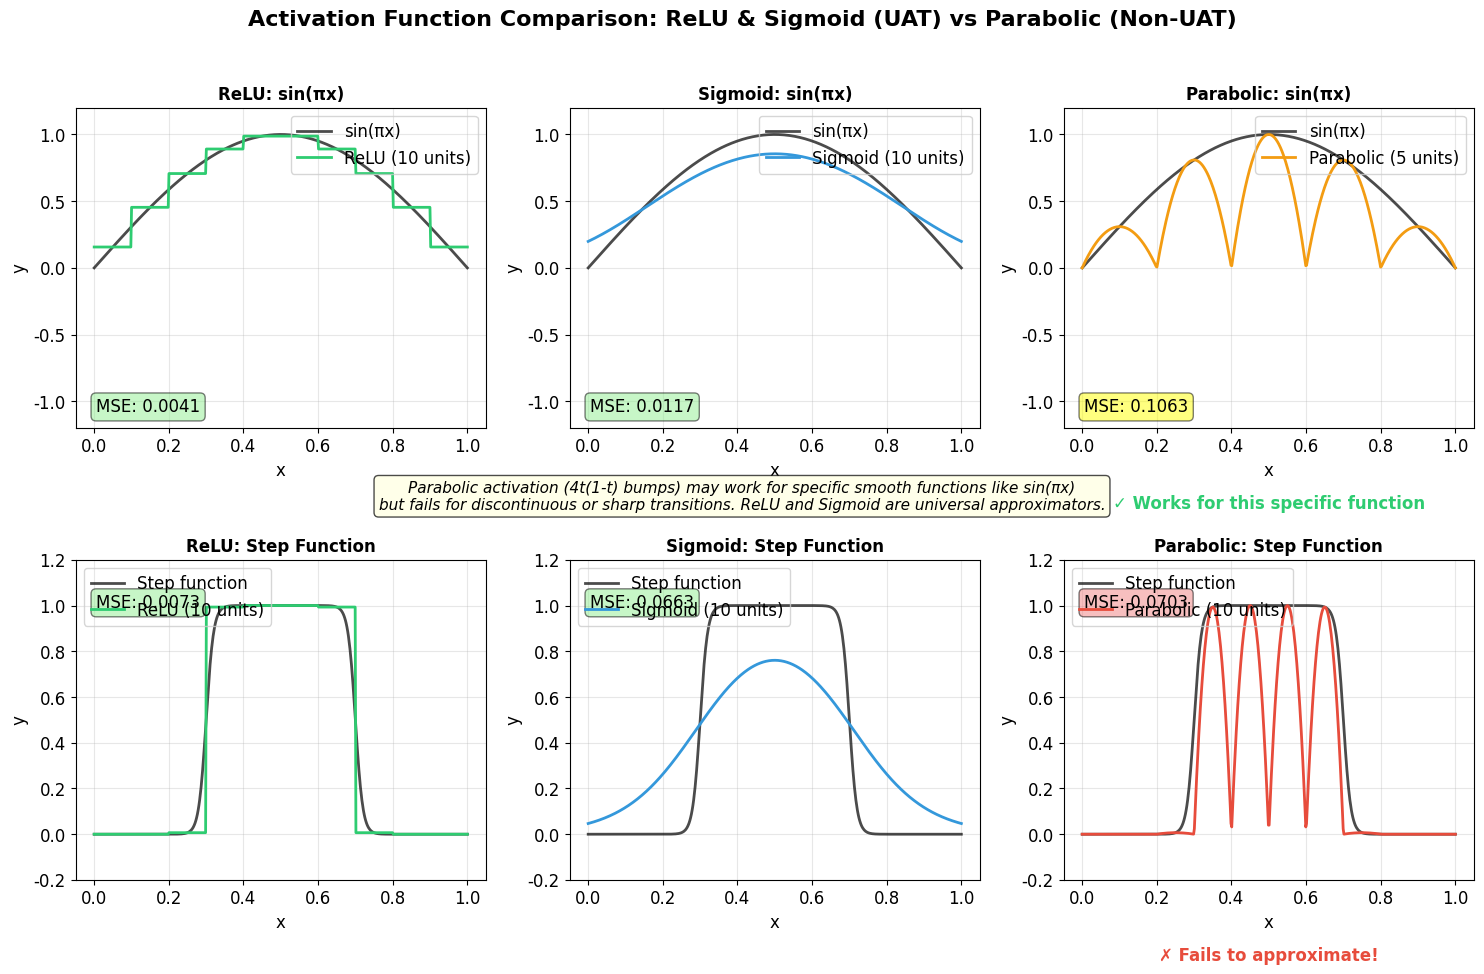

The script that saved this image: (Note: this script raises an exception after producing the figure.)
#!/usr/bin/env python3
"""Generate parabolic failure figure based on uat-demo.md JavaScript code"""

import numpy as np
import matplotlib.pyplot as plt
import matplotlib.patches as patches
import warnings
warnings.filterwarnings('ignore')

# Set consistent style with transparent background
plt.rcParams['figure.facecolor'] = 'none'
plt.rcParams['axes.facecolor'] = 'none'
plt.rcParams['savefig.facecolor'] = 'none'
plt.rcParams['font.family'] = 'Arial'
plt.rcParams['font.size'] = 12

# Color scheme
colors = {
    'primary': '#3498DB',
    'secondary': '#E74C3C',
    'success': '#2ECC71',
    'warning': '#F39C12',
    'neutral': '#34495E'
}

def sigmoid(x):
    """Sigmoid activation function"""
    return 1 / (1 + np.exp(-x))

def relu(x):
    """ReLU activation function"""
    return np.maximum(0, x)

def parabolic(x):
    """Parabolic activation function (x^2)"""
    return x * x

def generate_relu_approximation(target_func, x_range, num_units):
    """Generate ReLU step approximation - from uat-demo.md"""
    def approx(x):
        # Create step function approximation
        bumpIdx = np.minimum(np.floor(x * num_units).astype(int), num_units - 1)
        xMid = (bumpIdx + 0.5) / num_units
        return target_func(xMid)
    
    return np.vectorize(approx)(x_range)

def generate_sigmoid_approximation(target_func, x_range, num_units):
    """Generate sigmoid smooth approximation - from uat-demo.md"""
    steepness = 10  # Steepness factor for sigmoid transitions
    
    def approx(x):
        result = 0
        for i in range(num_units):
            left = i / num_units
            right = (i + 1) / num_units
            center = (left + right) / 2
            height = target_func(center)
            
            # Sigmoid "step" - smooth transition from 0 to height
            leftSigmoid = sigmoid(steepness * (x - left))
            rightSigmoid = sigmoid(steepness * (x - right))
            step = leftSigmoid - rightSigmoid
            result += height * step
        return result
    
    return np.vectorize(approx)(x_range)

def generate_parabolic_approximation(target_func, x_range, num_units):
    """Generate parabolic approximation - from uat.md JavaScript code
    This attempts to create localized bumps with parabolas using 4t(1-t) formula
    """
    def approx(x):
        result = 0
        for i in range(num_units):
            left = i / num_units
            right = (i + 1) / num_units
            center = (left + right) / 2
            width = right - left
            height = target_func(center)
            
            # Try to create a "bump" using parabola - from uat.md line 738-741
            # Parabola that's zero at boundaries and peaks at center
            if x >= left and x <= right:
                t = (x - left) / width  # Normalize to [0,1]
                # Parabola: 4t(1-t) peaks at t=0.5 with value 1
                parabolaBump = 4 * t * (1 - t)
                result += height * parabolaBump
        return result
    
    return np.vectorize(approx)(x_range)

def generate_parabolic_failure_figure():
    """Generate figure showing parabolic success on sine but failure on step"""
    
    # Target functions - matching uat.md exactly
    def sine_pi(x):
        return np.sin(np.pi * x)
    
    def sine_2pi(x):
        return np.sin(2 * np.pi * x)
    
    def step_function(x):
        # Smooth step using tanh for continuity - from uat.md line 658-660
        steepness = 50
        return 0.5 * np.tanh(steepness * (x - 0.3)) - 0.5 * np.tanh(steepness * (x - 0.7))
    
    def sawtooth(x):
        # Triangle wave (continuous sawtooth) - from uat.md line 663-668
        period = 1
        t = x / period
        phase = t - np.floor(t)
        return np.where(phase < 0.5, 4 * phase - 1, 3 - 4 * phase)
    
    # Create figure with 2 rows, 3 columns
    fig, axes = plt.subplots(2, 3, figsize=(15, 10))
    
    x_range = np.linspace(0, 1, 500)
    
    # Row 1: sin(πx) - Where parabolic accidentally works
    target_func = sine_pi
    y_true = target_func(x_range)
    
    # Column 1: ReLU approximation
    ax = axes[0, 0]
    num_units = 10
    y_relu = generate_relu_approximation(target_func, x_range, num_units)
    ax.plot(x_range, y_true, 'k-', linewidth=2, label='sin(πx)', alpha=0.7)
    ax.plot(x_range, y_relu, color=colors['success'], linewidth=2, label=f'ReLU ({num_units} units)')
    ax.set_title('ReLU: sin(πx)', fontsize=12, fontweight='bold')
    ax.set_xlabel('x')
    ax.set_ylabel('y')
    ax.legend(loc='upper right')
    ax.grid(True, alpha=0.3)
    ax.set_ylim(-1.2, 1.2)
    
    mse_relu_sin = np.mean((y_relu - y_true)**2)
    ax.text(0.05, 0.05, f'MSE: {mse_relu_sin:.4f}', transform=ax.transAxes,
            bbox=dict(boxstyle='round', facecolor='lightgreen', alpha=0.5))
    
    # Column 2: Sigmoid approximation
    ax = axes[0, 1]
    y_sigmoid = generate_sigmoid_approximation(target_func, x_range, num_units)
    ax.plot(x_range, y_true, 'k-', linewidth=2, label='sin(πx)', alpha=0.7)
    ax.plot(x_range, y_sigmoid, color=colors['primary'], linewidth=2, label=f'Sigmoid ({num_units} units)')
    ax.set_title('Sigmoid: sin(πx)', fontsize=12, fontweight='bold')
    ax.set_xlabel('x')
    ax.set_ylabel('y')
    ax.legend(loc='upper right')
    ax.grid(True, alpha=0.3)
    ax.set_ylim(-1.2, 1.2)
    
    mse_sigmoid_sin = np.mean((y_sigmoid - y_true)**2)
    ax.text(0.05, 0.05, f'MSE: {mse_sigmoid_sin:.4f}', transform=ax.transAxes,
            bbox=dict(boxstyle='round', facecolor='lightgreen', alpha=0.5))
    
    # Column 3: Parabolic approximation - special case with 5 units for sine
    ax = axes[0, 2]
    # For sin(πx), parabolic can approximate reasonably well with right number of units
    num_units_parab = 5
    y_parabolic = generate_parabolic_approximation(target_func, x_range, num_units_parab)
    ax.plot(x_range, y_true, 'k-', linewidth=2, label='sin(πx)', alpha=0.7)
    ax.plot(x_range, y_parabolic, color=colors['warning'], linewidth=2, label=f'Parabolic ({num_units_parab} units)')
    ax.set_title('Parabolic: sin(πx)', fontsize=12, fontweight='bold')
    ax.set_xlabel('x')
    ax.set_ylabel('y')
    ax.legend(loc='upper right')
    ax.grid(True, alpha=0.3)
    ax.set_ylim(-1.2, 1.2)
    
    mse_parabolic_sin = np.mean((y_parabolic - y_true)**2)
    ax.text(0.05, 0.05, f'MSE: {mse_parabolic_sin:.4f}', transform=ax.transAxes,
            bbox=dict(boxstyle='round', facecolor='yellow', alpha=0.5))
    ax.text(0.5, -0.25, '✓ Works for this specific function', transform=ax.transAxes,
            ha='center', color=colors['success'], fontweight='bold')
    
    # Row 2: Step function - Where parabolic fails
    target_func = step_function
    y_true = target_func(x_range)
    
    # Column 1: ReLU approximation
    ax = axes[1, 0]
    y_relu = generate_relu_approximation(target_func, x_range, num_units)
    ax.plot(x_range, y_true, 'k-', linewidth=2, label='Step function', alpha=0.7)
    ax.plot(x_range, y_relu, color=colors['success'], linewidth=2, label=f'ReLU ({num_units} units)')
    ax.set_title('ReLU: Step Function', fontsize=12, fontweight='bold')
    ax.set_xlabel('x')
    ax.set_ylabel('y')
    ax.legend(loc='upper left')
    ax.grid(True, alpha=0.3)
    ax.set_ylim(-0.2, 1.2)
    
    mse_relu_step = np.mean((y_relu - y_true)**2)
    ax.text(0.05, 0.85, f'MSE: {mse_relu_step:.4f}', transform=ax.transAxes,
            bbox=dict(boxstyle='round', facecolor='lightgreen', alpha=0.5))
    
    # Column 2: Sigmoid approximation
    ax = axes[1, 1]
    y_sigmoid = generate_sigmoid_approximation(target_func, x_range, num_units)
    ax.plot(x_range, y_true, 'k-', linewidth=2, label='Step function', alpha=0.7)
    ax.plot(x_range, y_sigmoid, color=colors['primary'], linewidth=2, label=f'Sigmoid ({num_units} units)')
    ax.set_title('Sigmoid: Step Function', fontsize=12, fontweight='bold')
    ax.set_xlabel('x')
    ax.set_ylabel('y')
    ax.legend(loc='upper left')
    ax.grid(True, alpha=0.3)
    ax.set_ylim(-0.2, 1.2)
    
    mse_sigmoid_step = np.mean((y_sigmoid - y_true)**2)
    ax.text(0.05, 0.85, f'MSE: {mse_sigmoid_step:.4f}', transform=ax.transAxes,
            bbox=dict(boxstyle='round', facecolor='lightgreen', alpha=0.5))
    
    # Column 3: Parabolic approximation - fails for step
    ax = axes[1, 2]
    # Try with more units for step function
    num_units_parab_step = 10
    y_parabolic = generate_parabolic_approximation(target_func, x_range, num_units_parab_step)
    ax.plot(x_range, y_true, 'k-', linewidth=2, label='Step function', alpha=0.7)
    ax.plot(x_range, y_parabolic, color=colors['secondary'], linewidth=2, label=f'Parabolic ({num_units_parab_step} units)')
    ax.set_title('Parabolic: Step Function', fontsize=12, fontweight='bold')
    ax.set_xlabel('x')
    ax.set_ylabel('y')
    ax.legend(loc='upper left')
    ax.grid(True, alpha=0.3)
    ax.set_ylim(-0.2, 1.2)
    
    mse_parabolic_step = np.mean((y_parabolic - y_true)**2)
    ax.text(0.05, 0.85, f'MSE: {mse_parabolic_step:.4f}', transform=ax.transAxes,
            bbox=dict(boxstyle='round', facecolor='lightcoral', alpha=0.5))
    ax.text(0.5, -0.25, '✗ Fails to approximate!', transform=ax.transAxes,
            ha='center', color=colors['secondary'], fontweight='bold')
    
    # Add main title
    plt.suptitle('Activation Function Comparison: ReLU & Sigmoid (UAT) vs Parabolic (Non-UAT)', 
                fontsize=16, fontweight='bold')
    
    # Add text annotation explaining the results
    fig.text(0.5, 0.48, 
            'Parabolic activation (4t(1-t) bumps) may work for specific smooth functions like sin(πx)\n' +
            'but fails for discontinuous or sharp transitions. ReLU and Sigmoid are universal approximators.',
            ha='center', fontsize=11, style='italic',
            bbox=dict(boxstyle='round', facecolor='lightyellow', alpha=0.7))
    
    plt.tight_layout(rect=[0, 0, 1, 0.96])
    
    # Save figure
    plt.savefig('../parabolic-failure.png', dpi=150, bbox_inches='tight', transparent=True)
    plt.close()
    
    print("Parabolic failure figure generated successfully!")
    print(f"\nResults Summary:")
    print(f"sin(πx) approximation:")
    print(f"  ReLU MSE: {mse_relu_sin:.6f}")
    print(f"  Sigmoid MSE: {mse_sigmoid_sin:.6f}")
    print(f"  Parabolic MSE: {mse_parabolic_sin:.6f} (works by coincidence!)")
    print(f"\nStep function approximation:")
    print(f"  ReLU MSE: {mse_relu_step:.6f}")
    print(f"  Sigmoid MSE: {mse_sigmoid_step:.6f}")
    print(f"  Parabolic MSE: {mse_parabolic_step:.6f} (fails!)")

if __name__ == "__main__":
    generate_parabolic_failure_figure()